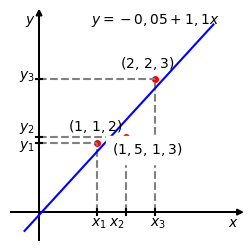

Generate this figure with matplotlib:
#!/usr/bin/env python3
# -*- coding: utf-8 -*-

'''
Este trabalho está licenciado sob a Licença Creative Commons Atribuição-CompartilhaIgual 3.0 Não Adaptada. Para ver uma cópia desta licença, visite http://creativecommons.org/licenses/by-sa/3.0/ ou envie uma carta para Creative Commons, PO Box 1866, Mountain View, CA 94042, USA.

[redacted]

Descrição:
Simples exemplo de interpolação dos pontos
$\{(1, 1), (2, 2)\}$
por uma reta
$f(x) = a + bx$.
'''

import numpy as np
import scipy as sci
from scipy import optimize
import matplotlib.pyplot as plt

#canvas
fig = plt.figure(figsize=(3,3), dpi=300, linewidth=0.0, facecolor="white")

#axes definitions
ax = plt.subplot(1,1,1)

ax.set_xlim(-0.5,3.5)
ax.set_ylim(-0.5,3.5)

ax.set_xticks([])
ax.set_yticks([])

ax.set_frame_on(False)

ax.arrow(-0.5, 0, 4, 0, length_includes_head=True,
         facecolor='black', head_length=0.1, head_width=0.1)
ax.text(3.25,-0.25,r"$x$")

ax.arrow(0, -0.5, 0, 4, length_includes_head=True,
         facecolor='black', head_length=0.1, head_width=0.1)
ax.text(-0.25, 3.25, r"$y$")

#pontos
ax.plot([1, 1.5, 2], [1.2, 1.3, 2.3], 'ro', markersize=4)

#(x1, y1)
ax.text(0.5,1.4,r"$(1,\,1,2)$", fontsize=10)
ax.plot([1, 1], [0, 1.2], color='gray', ls="dashed")
ax.plot([0, 1], [1.2, 1.2], color='gray', ls="dashed")
ax.plot([1, 1], [-0.05, 0.05], 'k-')
ax.text(0.9,-0.25,r"$x_1$")
ax.plot([-0.05, 0.05], [1.2, 1.2], 'k-')
ax.text(-0.35,1.1,r"$y_1$")

#(x2, y2)
ax.text(1.25,1.0,r"$(1,5,\,1,3)$", fontsize=10, backgroundcolor="white")
ax.plot([1.5, 1.5], [0, 1.3], color='gray', ls="dashed")
ax.plot([0, 1.5], [1.3, 1.3], color='gray', ls="dashed")
ax.plot([1.5, 1.5], [-0.05, 0.05], 'k-')
ax.text(1.2,-0.25,r"$x_2$")
ax.plot([-0.05, 0.05], [1.3, 1.3], 'k-')
ax.text(-0.35,1.4,r"$y_2$")

#(x3, y3)
ax.text(1.4,2.5,r"$(2,\,2,3)$", fontsize=10)
ax.plot([2, 2], [0, 2.3], color='gray', ls="dashed")
ax.plot([0, 2], [2.3, 2.3], color='gray', ls="dashed")
ax.plot([2, 2], [-0.05, 0.05], 'k-')
ax.text(1.9,-0.25,r"$x_3$")
ax.plot([-0.05, 0.05], [2.3, 2.3], 'k-')
ax.text(-0.35,2.3,r"$y_3$")

#reta
a = -0.05
b = 1.1
x = np.linspace (-0.25, 3)
ax.plot(x, a + b*x, 'b-')
ax.text(0.9,3.25,r"$y=-0,05 + 1,1x$")


fig_file =  "ex_intro_ajuste"
fig.savefig(fig_file+".eps", bbox_inches='tight')
fig.savefig(fig_file+".svg", bbox_inches='tight')
fig.savefig(fig_file+".png", bbox_inches='tight')


